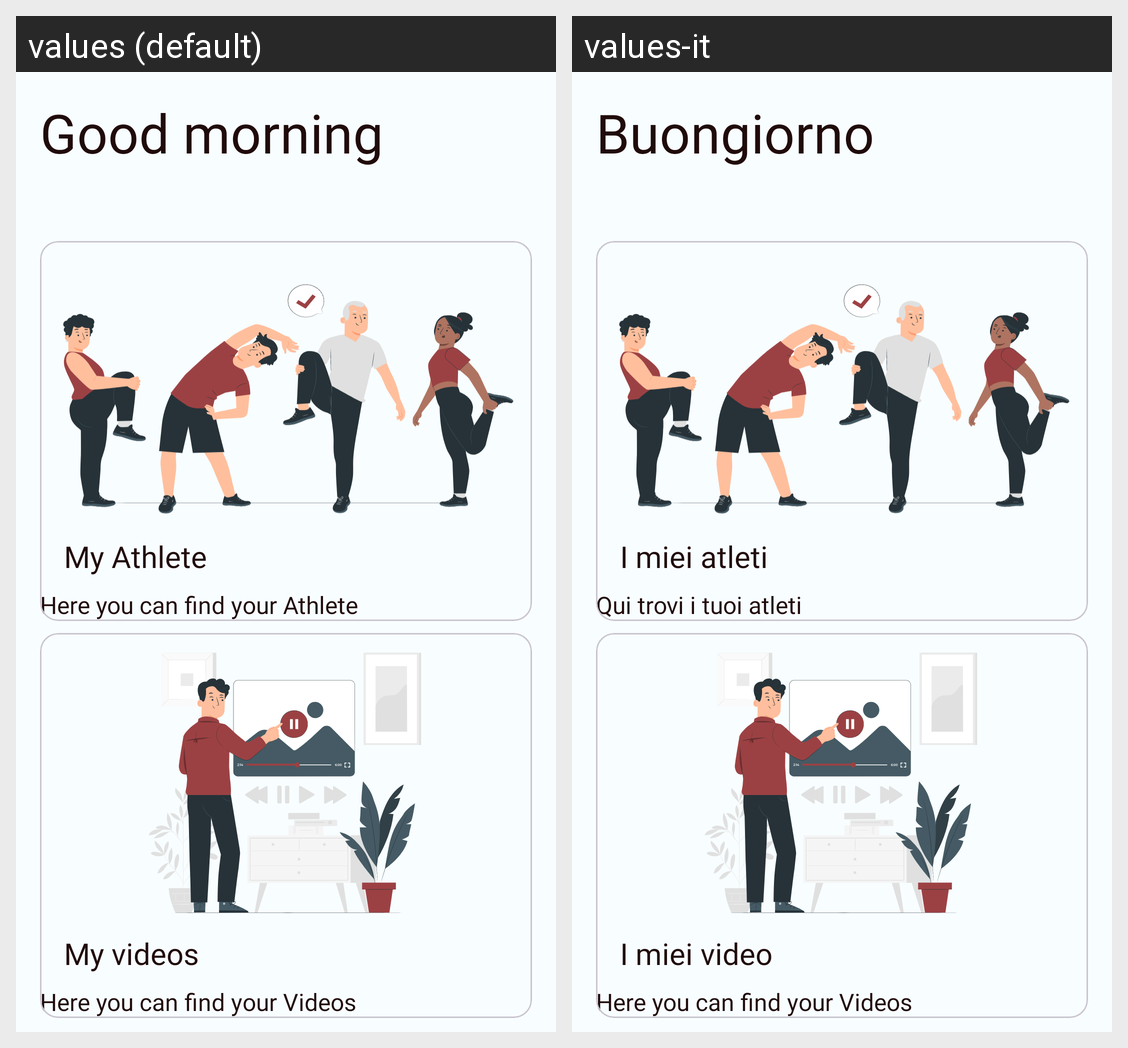

The same Android screen rendered under two of its app's locales, left to right. List the strings drawn on it with the default value and each locale's translation.
Android screen res/layout/fragment_home.xml rendered under 2 locales, left to right: values (default), values-it. Device: Nexus 5 (rendered at 1080×1920; each locale shown at half size, 540×960, under a caption strip naming it); theme Base.Theme.AsilApp.
Strings drawn on this screen, with the default value and each locale's value (text and hints the layout hard-codes, and strings that could not be matched under every locale, appear in the picture but are not listed):

good_morning
  values: Good morning
  values-it: Buongiorno

my_athlete
  values: My Athlete
  values-it: I miei atleti

my_athlete_explain
  values: Here you can find your Athlete
  values-it: Qui trovi i tuoi atleti

my_videos
  values: My videos
  values-it: I miei video

my_videos_explain
  values: Here you can find your Videos
  values-it: Here you can find your Videos  [not translated; the default value is used]
